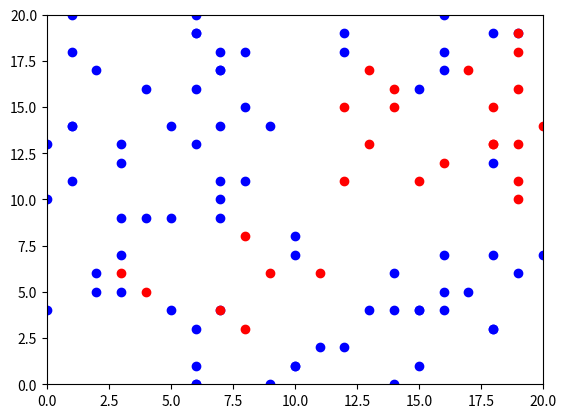

The matplotlib source for this figure:
#!/usr/bin/env python3
# A very simple epidemic simulation
import random
import matplotlib.pyplot as plt

class World:
    def __init__(self):
        self.world_size=20
        self.people = list()
        self.population=0
        self.immune_num=0
        self.infected_num=0

    def add_person(self,person):
        self.people.append(person)
        self.population += 1

    def remove_person(self,person):
        self.people.remove(person)
        self.population -= 1

    def do_interactions(self):
        for i in range(len(self.people)):
            for j in range(len(self.people)):
                if i == j:
                    continue
                if self.people[i].get_pos() == self.people[j].get_pos():
                    self.people[i].interact(self.people[j])
                    self.people[j].interact(self.people[i])

    def immunize_population(self,percent,vaccine):
        num_to_vaccinate = int(self.get_population() * percent/100.0)

        for i in range(num_to_vaccinate):
           self.people[i].vaccinate(vaccine)

    def tick(self):
        infected_num=0
        immune_num=0
        for person in self.people:
            person.tick()
            if person.get_infected():
                infected_num += 1
            if person.is_immune():
                immune_num += 1

            current_pos = person.get_pos()
            x,y = current_pos[0]+random.randint(-1,1),current_pos[1]+random.randint(-1,1)
            if x > self.world_size:
                x = self.world_size-1
            elif x < 0:
                x = 1

            if y > self.world_size:
                y = self.world_size-1
            elif y < 0:
                y = 1

            person.set_pos(x,y)

            if person.get_alive() == False:
                self.remove_person(person)
        self.do_interactions()
        self.infected_num = infected_num
        self.immune_num = immune_num

    def get_infected(self):
        return self.infected_num

    def get_immune(self):
        return self.immune_num

    def get_population(self):
        return self.population

    def get_population_locs(self,get_infected=True,get_not_infected=False):
        x_vals = []
        y_vals = []
        for person in self.people:
            if get_infected and not person.get_infected():
                continue
            if get_not_infected and person.get_infected():
                continue
            x,y = person.get_pos()
            x_vals.append(x)
            y_vals.append(y)
        return x_vals,y_vals

class Pathogen:
    def __init__(self,score=0.1,infect_time=100,lethality=0.5):
        self.score = score
        self.infect_time = infect_time
        self.lethality = lethality

    def get_score(self):
        return self.score

    def get_infect_time(self):
        return self.infect_time

    def get_lethality(self):
        return self.lethality

class Person:
    def __init__(self):
        self.immune = False
        self.alive = True
        self.infected = False
        self.vaccinated = False
        self.vaccine_effect = 0
        self.infect_time = 0
        self.pathogen = None
        self.x = random.randint(0,20)
        self.y = random.randint(0,20)
    def exposure(self,pathogen):
        if self.immune:
            return

        if random.random()+self.vaccine_effect < pathogen.get_score():
            self.infected = True
            self.infect_time = 0
            self.pathogen=pathogen

    def tick(self):
        if self.infected:
            self.infect_time += 1
            if self.infect_time > self.pathogen.get_infect_time():
                if random.random() < self.pathogen.get_lethality():
                    self.alive = False
                self.pathogen = None
                self.immune = True
                self.infected = False

    def vaccinate(self,vaccine):
        self.vaccinated = True
        self.vaccine_effect = vaccine.get_effect_score()

    def get_vaccinated(self):
        return self.vaccinated

    def set_pos(self,x,y):
        self.x = x
        self.y = y

    def get_pos(self):
        return self.x,self.y

    def get_infected(self):
        return self.infected

    def interact(self,other):
        if self.get_infected():
            return
        if other.get_infected():
            self.exposure(other.get_pathogen())

    def get_pathogen(self):
        return self.pathogen

    def infect(self,pathogen):
        self.infected=True
        self.infect_time = 0
        self.pathogen = pathogen

    def get_alive(self):
        return self.alive

    def is_immune(self):
        return self.immune

class Vaccine:
    def __init__(self,effect_score=0.95):
        self.effect_score = effect_score

    def get_effect_score(self):
        return self.effect_score

def main():
    pathogen = Pathogen(score=0.9,lethality=0.05)
    pop_target=100

    world = World()
    for i in range(pop_target):
        person = Person()
        if i == 0:
            person.infect(pathogen)
        world.add_person(person)

    vac1 = Vaccine(effect_score=0.8)
    world.immunize_population(70,vac1)

    target_tick = 50

    plt.ion()
    axes= plt.gca()
    axes.set_xlim([0,20])
    axes.set_ylim([0,20])
    healthy_points, = axes.plot([],[],'bo')
    infected_points, = axes.plot([],[],'ro')

    for i in range(target_tick):
        world.tick()
        infected_num = world.get_infected()
        immune_num = world.get_immune()
        total_pop = world.get_population()
        not_infected_num = total_pop - infected_num

        x_vals_healthy,y_vals_healthy = world.get_population_locs(get_infected=False,get_not_infected=True)

        x_vals_infected,y_vals_infected = world.get_population_locs(get_infected=True,get_not_infected=False)

        healthy_points.set_xdata(x_vals_healthy)
        healthy_points.set_ydata(y_vals_healthy)

        infected_points.set_xdata(x_vals_infected)
        infected_points.set_ydata(y_vals_infected)
        plt.draw()
        plt.pause(0.1)

        print("Tick:        \t", i)
        print("Infected:    \t", infected_num)
        print("Not infected:\t", not_infected_num)
        print("Immune:      \t", immune_num)
        print("\n")

    plt.show()
if __name__ == "__main__":
    main()
